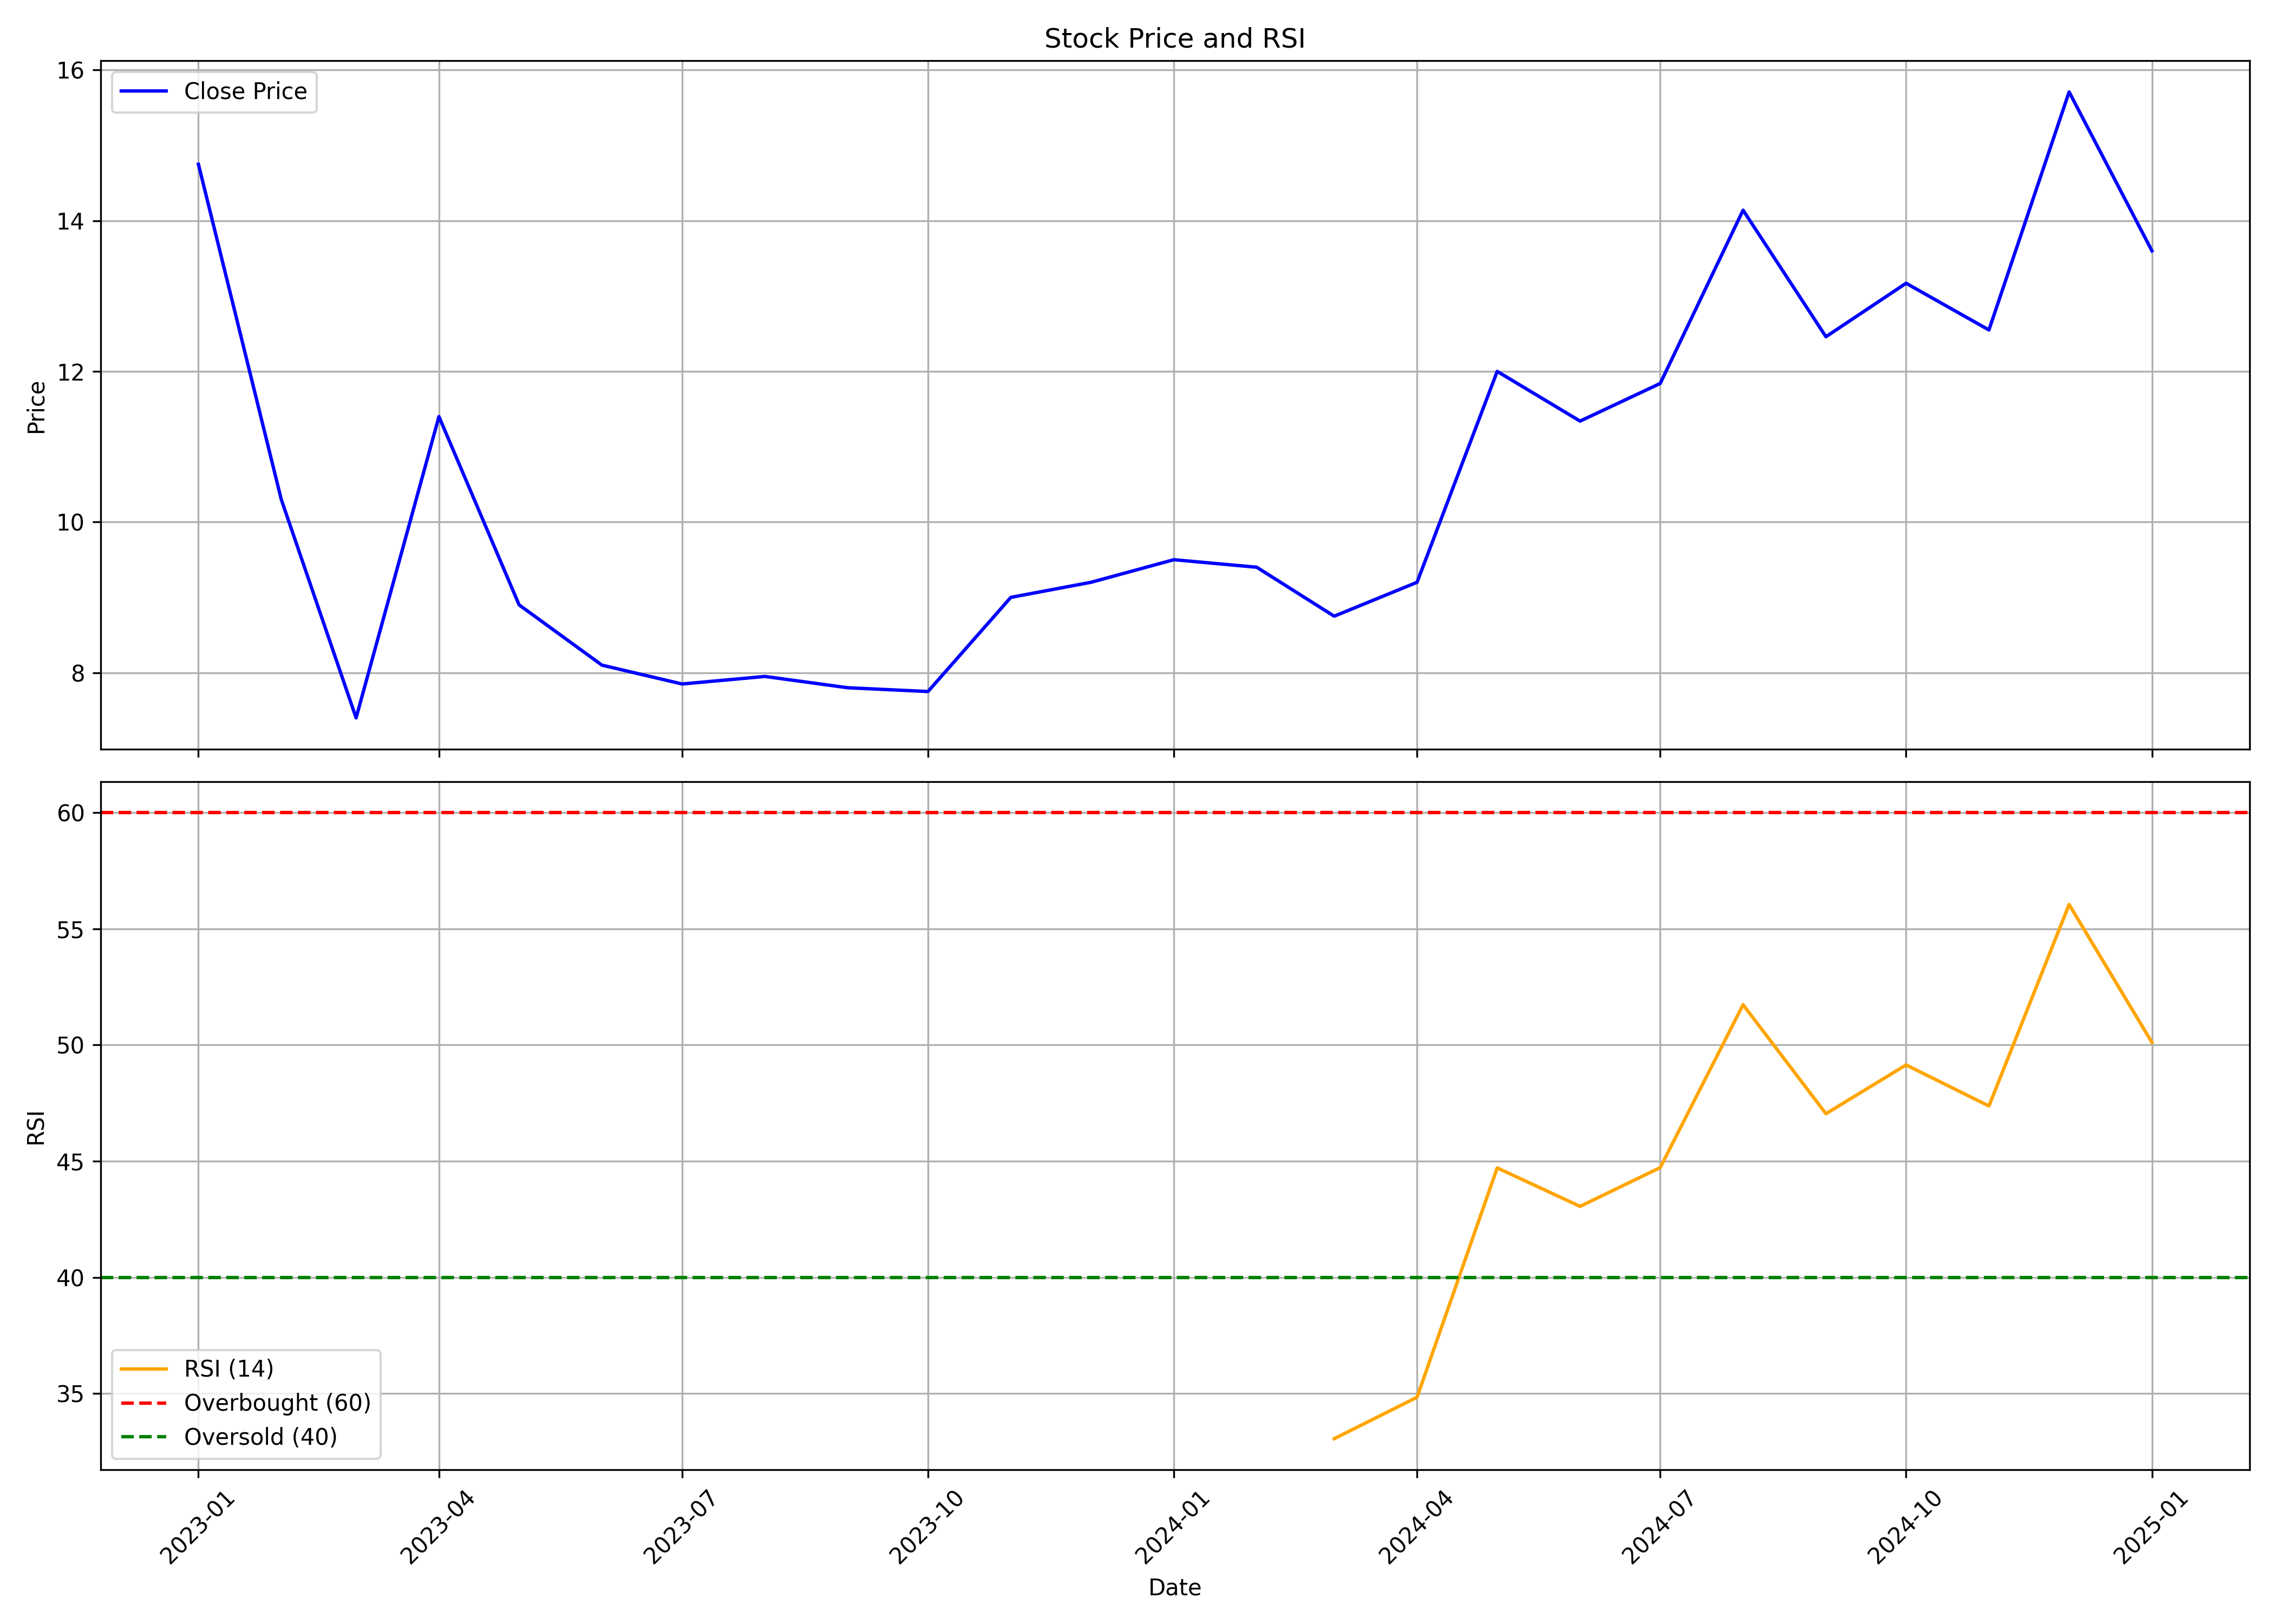

Source data for this figure (header and first rows):
, Unnamed: 0.1, Unnamed: 0, date, symbol, open, high, low, close, volume, rsi
0, 0, 0, 2023-01-01, HYBRIDFIN, 19.85, 20.95, 13.45, 14.75, 346479, 
1, 1, 1, 2023-02-01, HYBRIDFIN, 15.1, 15.1, 10.3, 10.3, 61902, 
2, 2, 2, 2023-03-01, HYBRIDFIN, 9.8, 10.0, 7.05, 7.4, 81976, 
3, 3, 3, 2023-04-01, HYBRIDFIN, 7.4, 12.2, 7.05, 11.4, 146469, 
4, 4, 4, 2023-05-01, HYBRIDFIN, 11.4, 11.85, 8.55, 8.9, 109502, 
5, 5, 5, 2023-06-01, HYBRIDFIN, 8.45, 9.25, 7.2, 8.1, 99570, 
6, 6, 6, 2023-07-01, HYBRIDFIN, 8.3, 8.45, 7.0, 7.85, 87210, 
7, 7, 7, 2023-08-01, HYBRIDFIN, 7.85, 8.9, 7.55, 7.95, 186519, 
8, 8, 8, 2023-09-01, HYBRIDFIN, 8.15, 8.5, 7.45, 7.8, 214755, 
9, 9, 9, 2023-10-01, HYBRIDFIN, 7.8, 8.25, 7.5, 7.75, 92660, 
10, 10, 10, 2023-11-01, HYBRIDFIN, 7.8, 9.8, 7.4, 9.0, 109687, 
11, 11, 11, 2023-12-01, HYBRIDFIN, 9.0, 9.2, 7.75, 9.2, 106269, 
12, 12, 12, 2024-01-01, HYBRIDFIN, 9.4, 10.8, 9.2, 9.5, 164064, 
13, 13, 13, 2024-02-01, HYBRIDFIN, 9.5, 11.25, 9.2, 9.4, 267255, 
14, 14, 14, 2024-03-01, HYBRIDFIN, 9.8, 9.85, 8.3, 8.75, 135633, 33.05
15, 15, 15, 2024-04-01, HYBRIDFIN, 8.95, 9.95, 8.4, 9.2, 116850, 34.84
16, 16, 16, 2024-05-01, HYBRIDFIN, 9.2, 14.6, 8.65, 12.0, 311881, 44.71
17, 17, 17, 2024-06-01, HYBRIDFIN, 11.5, 12.97, 10.25, 11.34, 662281, 43.05
18, 18, 18, 2024-07-01, HYBRIDFIN, 11.34, 12.66, 10.76, 11.84, 499111, 44.72
19, 19, 19, 2024-08-01, HYBRIDFIN, 12.43, 15.79, 12.16, 14.14, 563477, 51.74
20, 20, 20, 2024-09-01, HYBRIDFIN, 13.43, 14.94, 12.01, 12.46, 331253, 47.04
21, 21, 21, 2024-10-01, HYBRIDFIN, 12.58, 13.47, 11.5, 13.17, 301385, 49.14
22, 22, 22, 2024-11-01, HYBRIDFIN, 13.82, 14.84, 12.05, 12.55, 258900, 47.37
23, 23, 23, 2024-12-01, HYBRIDFIN, 12.8, 16.9, 12.28, 15.71, 444627, 56.05
24, 24, 24, 2025-01-01, HYBRIDFIN, 15.39, 15.71, 12.84, 13.6, 47994, 50.11
